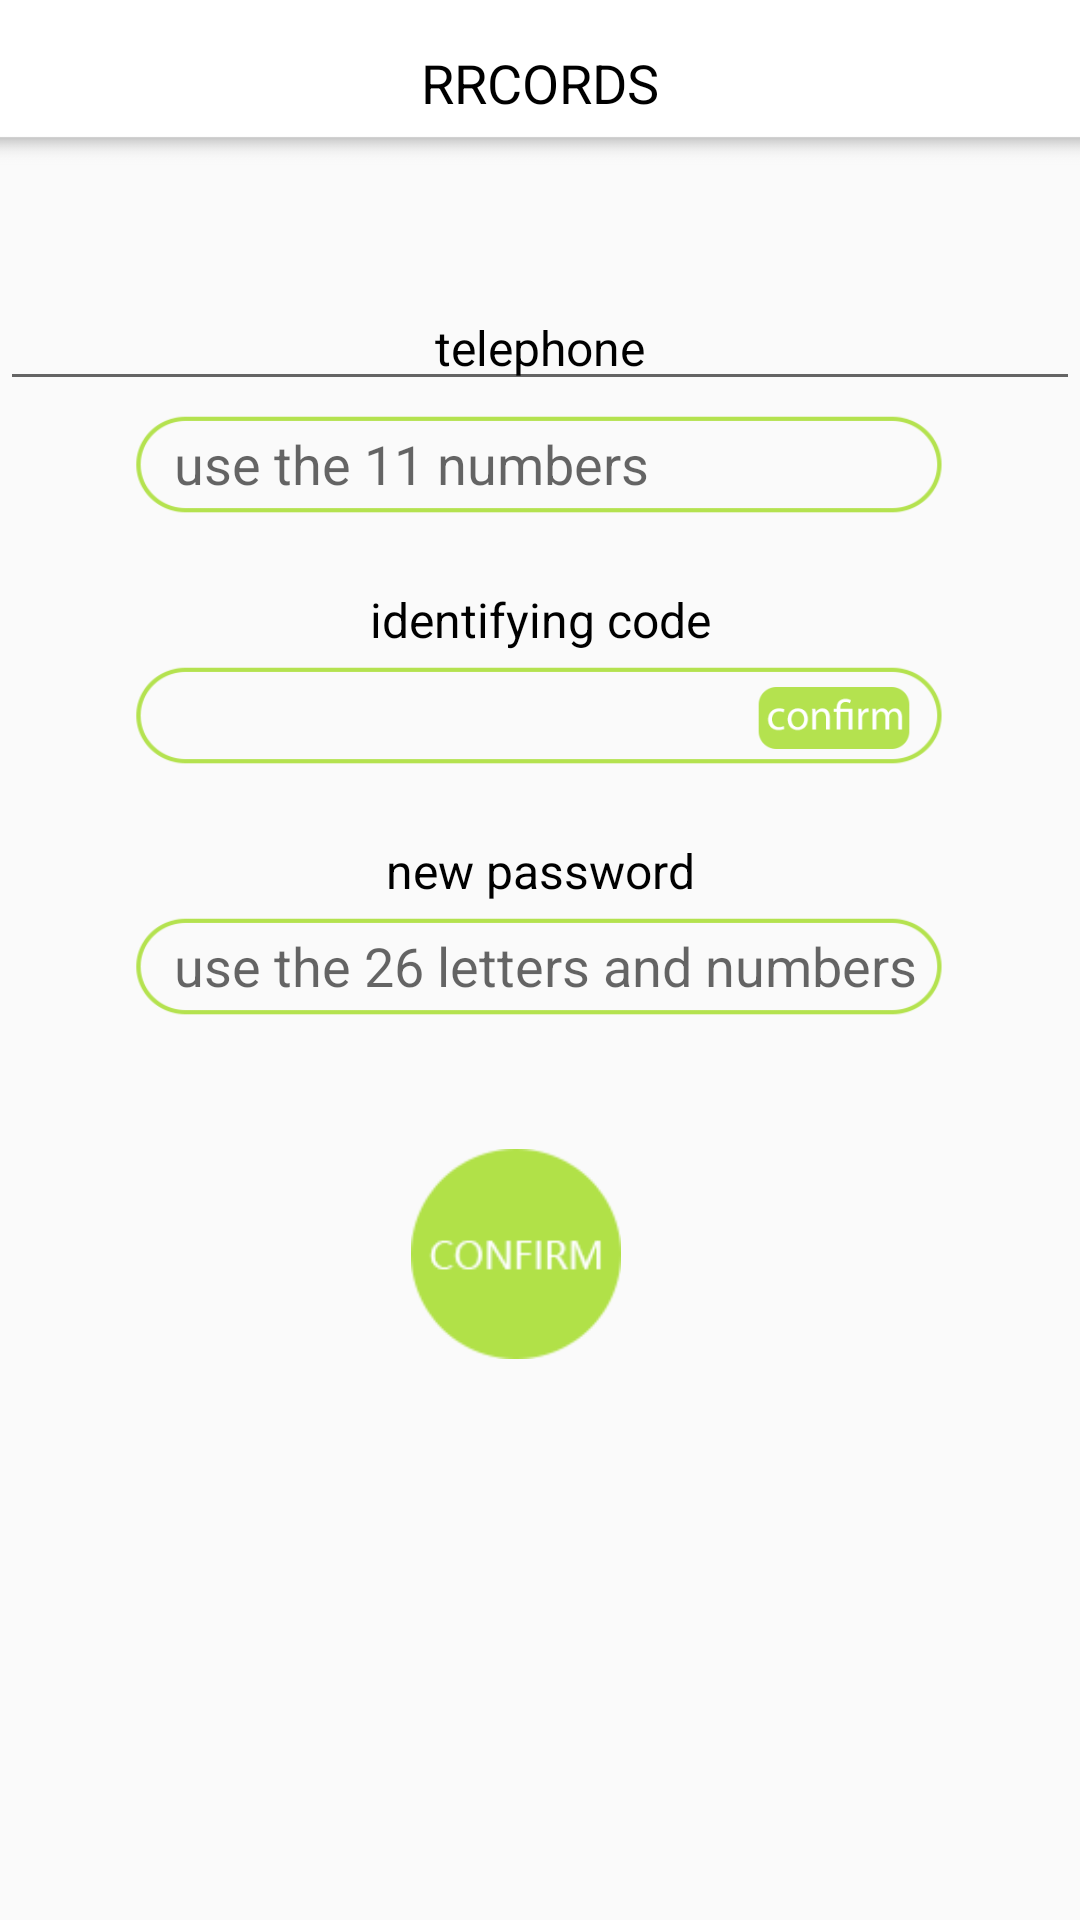

The Android layout XML behind this screen, and the referenced resources:
<!-- AndroidManifest.xml: application theme AppTheme -->
<!-- res/layout/activity_forget_password.xml -->
<?xml version="1.0" encoding="utf-8"?>
<LinearLayout
    xmlns:android="http://schemas.android.com/apk/res/android"
    android:layout_width="match_parent"
    android:layout_height="match_parent"
    android:orientation="vertical">

    <LinearLayout
        android:layout_width="match_parent"
        android:layout_height="55dp"
        android:background="@drawable/title_friend">

        <TextView
            android:layout_width="0dp"
            android:layout_height="wrap_content"
            android:layout_gravity="center"
            android:layout_weight="1"
            android:gravity="center"
            android:text="RRCORDS"
            android:textColor="#000"
            android:textSize="18sp" />

    </LinearLayout>

    <LinearLayout
        android:layout_width="match_parent"
        android:layout_height="match_parent"
        android:orientation="vertical"
        android:layout_marginTop="20dp">

        <EditText
            android:layout_width="match_parent"
            android:layout_height="wrap_content"
            android:layout_marginTop="20dp"
            android:gravity="center"
            android:text="telephone"
            android:textColor="#000"
            android:textSize="16sp"
            />

        <EditText
        android:id="@+id/edit_telephone_forget"
        android:layout_width="280dp"
        android:layout_height="42dp"
        android:layout_gravity="center"
        android:background="@drawable/login_kuang"
        android:ems="10"
        android:paddingLeft="18dp"
        android:hint="use the 11 numbers"
        android:inputType="phone"
        android:textSize="18sp"
        />

        <TextView
            android:layout_width="match_parent"
            android:layout_height="wrap_content"
            android:layout_marginTop="20dp"
            android:gravity="center"
            android:text="identifying code"
            android:textColor="#000"
            android:textSize="16sp"/>
        <LinearLayout
            android:layout_width="280dp"
            android:layout_height="42dp"
            android:background="@drawable/login_kuang"
            android:layout_gravity="center"
            >

            <TextView
                android:id="@+id/edit_code_forget"
                android:layout_width="0dp"
                android:gravity="center"
                android:padding="8dp"
                android:layout_height="42dp"
                android:layout_weight="5"/>

            <ImageView
                android:id="@+id/image_getCode"
                android:layout_width="52dp"
                android:layout_height="24dp"
                android:layout_marginEnd="16dp"
                android:layout_marginRight="16dp"
                android:layout_marginTop="10dp"
                android:src="@drawable/sign_up_phone_btn" />

        </LinearLayout>


        <TextView
            android:layout_width="match_parent"
            android:layout_height="wrap_content"
            android:layout_marginTop="20dp"
            android:gravity="center"
            android:text="new password"
            android:textColor="#000"
            android:textSize="16sp"/>

        <EditText
            android:id="@+id/edit_newPassword_forget"
            android:layout_width="280dp"
            android:layout_height="42dp"
            android:layout_gravity="center"
            android:background="@drawable/login_kuang"
            android:ems="10"
            android:paddingLeft="18dp"
            android:hint="use the 26 letters and numbers"
            android:inputType="phone"
            android:textSize="18sp"
            />
        <ImageView
            android:id="@+id/image_forgetPassword_summit"
            android:layout_width="70dp"
            android:layout_height="70dp"
            android:layout_marginBottom="24dp"
            android:layout_marginEnd="8dp"
            android:layout_gravity="center"
            android:layout_marginRight="8dp"
            android:layout_marginTop="40dp"
            android:src="@drawable/button_confirm"
             />





    </LinearLayout>




</LinearLayout>
<!-- resources referenced by this layout -->
<resources>
  <!-- drawable button_confirm: png bitmap (drawable, 2945 bytes) -->
  <!-- drawable login_kuang: png bitmap (drawable, 21074 bytes) -->
  <!-- drawable sign_up_phone_btn: png bitmap (drawable, 20656 bytes) -->
  <!-- drawable title_friend: png bitmap (drawable, 1045 bytes) -->
  <style name="AppTheme" parent="Theme.AppCompat.Light.DarkActionBar">
          
          <item name="colorPrimary">@color/colorPrimary</item>
          <item name="colorPrimaryDark">@color/colorPrimaryDark</item>
          <item name="colorAccent">@color/colorAccent</item>
      </style>
  <color name="colorPrimary">#b1e148</color>
  <color name="colorPrimaryDark">#b1e148</color>
  <color name="colorAccent">#b1e148</color>
</resources>
